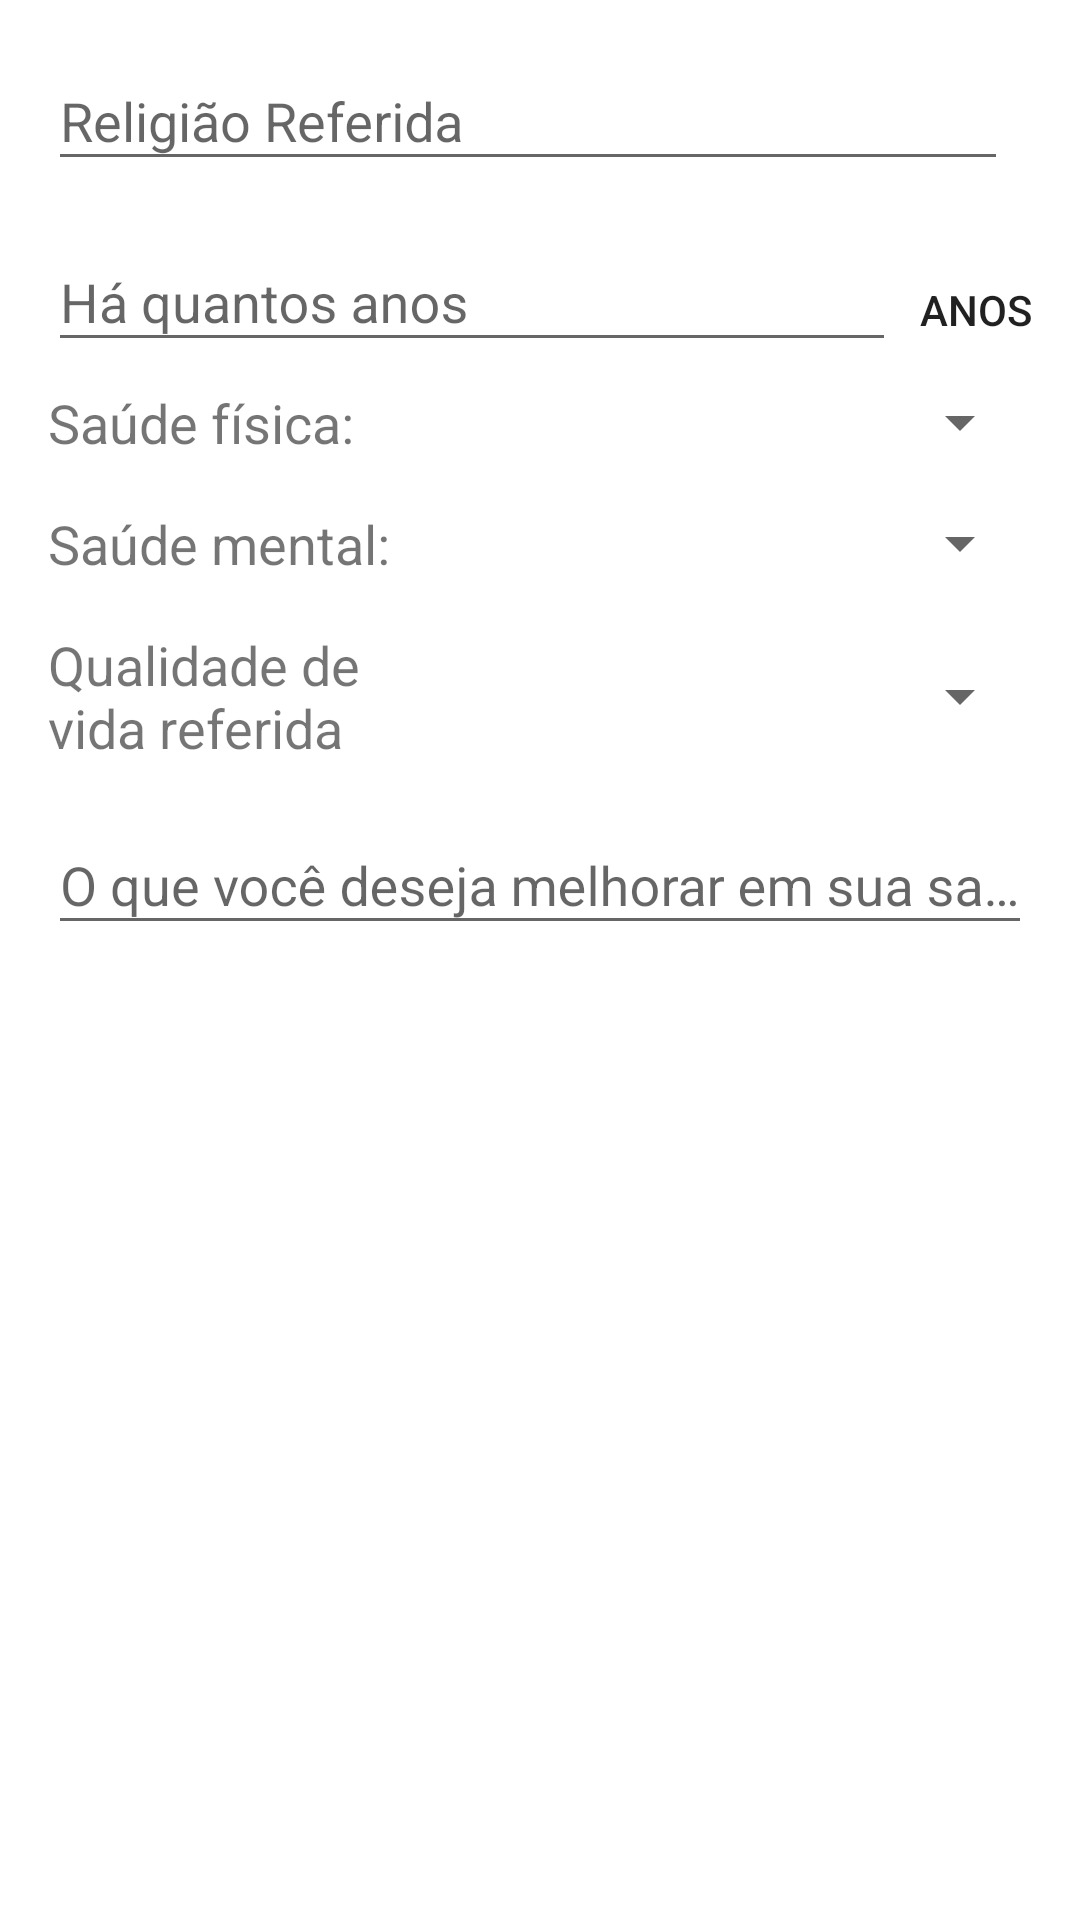

Reconstruct the res/layout file that produces this screen, plus the resources it refers to.
<!-- AndroidManifest.xml: application theme AppTheme -->
<!-- res/layout/form_dados_religiao.xml -->
<?xml version="1.0" encoding="utf-8"?>
<ScrollView xmlns:android="http://schemas.android.com/apk/res/android"
    xmlns:tools="http://schemas.android.com/tools"
    android:layout_width="match_parent"
    android:layout_height="match_parent"
    android:background="@color/colorWhite"
    android:orientation="vertical"
    android:paddingLeft="16dp"
    android:paddingRight="16dp">

    <LinearLayout
        android:layout_width="match_parent"
        android:layout_height="wrap_content"
        android:orientation="vertical">


        <android.support.design.widget.TextInputLayout
            android:layout_width="match_parent"
            android:layout_height="match_parent"
            android:layout_weight="1"
            android:paddingRight="8dp"
            android:paddingTop="8dp">

            <android.support.design.widget.TextInputEditText
                android:id="@+id/religiaoId"
                android:layout_width="match_parent"
                android:layout_height="wrap_content"
                android:layout_weight="1"
                android:ems="10"
                android:hint="@string/religiao_referida"
                android:inputType="textCapSentences|textPersonName"
                android:maxLength="30" />
        </android.support.design.widget.TextInputLayout>

        <LinearLayout
            android:layout_width="match_parent"
            android:layout_height="match_parent"
            android:layout_weight="1"
            android:orientation="horizontal">

            <android.support.design.widget.TextInputLayout
                android:layout_width="0dp"
                android:layout_height="wrap_content"
                android:layout_weight="1"
                android:paddingRight="8dp"
                android:paddingTop="8dp">

                <android.support.design.widget.TextInputEditText
                    android:id="@+id/tempoReligiaoId"
                    android:layout_width="match_parent"
                    android:layout_height="wrap_content"
                    android:layout_weight="1"
                    android:hint="@string/ha_quanto_tempo"
                    android:inputType="number"
                    android:maxLength="4" />
            </android.support.design.widget.TextInputLayout>

            <TextView
                android:id="@+id/textView24"
                android:layout_width="wrap_content"
                android:layout_height="wrap_content"
                android:layout_gravity="bottom"
                android:paddingBottom="8dp"
                android:text="@string/anos"
                android:textAlignment="textStart"
                android:textAppearance="@style/TextAppearance.AppCompat.Button"
                tools:ignore="RtlCompat" />
        </LinearLayout>

        <LinearLayout
            android:layout_width="match_parent"
            android:layout_height="match_parent"
            android:layout_marginBottom="8dp"
            android:layout_marginTop="8dp"
            android:layout_weight="1"
            android:orientation="horizontal">

            <TextView
                android:id="@+id/saudeFisicaTextId"
                android:layout_width="match_parent"
                android:layout_height="match_parent"
                android:layout_weight="1.5"
                android:text="@string/saude_f_sica"
                android:textSize="18sp" />

            <Spinner
                android:id="@+id/saudeFisicaIdSpinner"
                android:layout_width="match_parent"
                android:layout_height="match_parent"
                android:layout_weight="1"
                android:spinnerMode="dialog" />
        </LinearLayout>

        <LinearLayout
            android:layout_width="match_parent"
            android:layout_height="match_parent"
            android:layout_marginBottom="8dp"
            android:layout_marginTop="8dp"
            android:layout_weight="1"
            android:orientation="horizontal">

            <TextView
                android:id="@+id/saudeMentalTextId"
                android:layout_width="match_parent"
                android:layout_height="match_parent"
                android:layout_weight="1.5"
                android:text="@string/saude_mental"
                android:textSize="18sp" />

            <Spinner
                android:id="@+id/saudeMentalIdSpinner"
                android:layout_width="match_parent"
                android:layout_height="match_parent"
                android:layout_weight="1"
                android:spinnerMode="dialog" />
        </LinearLayout>

        <LinearLayout
            android:layout_width="match_parent"
            android:layout_height="wrap_content"
            android:layout_marginBottom="8dp"
            android:layout_marginTop="8dp"
            android:layout_weight="1"
            android:orientation="horizontal">

            <TextView
                android:id="@+id/qualidadeVidaTextId"
                android:layout_width="match_parent"
                android:layout_height="match_parent"
                android:layout_weight="1.5"
                android:text="@string/qualidade_vida"
                android:textSize="18sp" />

            <Spinner
                android:id="@+id/qualidadeVidaSpinnerId"
                android:layout_width="match_parent"
                android:layout_height="match_parent"
                android:layout_weight="1"
                android:spinnerMode="dialog" />
        </LinearLayout>

        <android.support.design.widget.TextInputLayout
            android:layout_width="match_parent"
            android:layout_height="wrap_content"
            android:layout_weight="1">

            <android.support.design.widget.TextInputEditText
                android:id="@+id/oQueMelhorarId"
                android:layout_width="match_parent"
                android:layout_height="wrap_content"
                android:layout_weight="1"
                android:hint="@string/o_que_melhorar"
                android:inputType="text|textCapSentences"
                android:maxLength="40" />
        </android.support.design.widget.TextInputLayout>

    </LinearLayout>

</ScrollView>
<!-- resources referenced by this layout -->
<resources>
  <color name="colorWhite">#FFFFFF</color>
  <string name="anos">anos</string>
  <string name="ha_quanto_tempo">Há quantos anos</string>
  <string name="o_que_melhorar">O que você deseja melhorar em sua saúde?</string>
  <string name="qualidade_vida">Qualidade de vida referida</string>
  <string name="religiao_referida">Religião Referida</string>
  <string name="saude_f_sica">Saúde física:</string>
  <string name="saude_mental">Saúde mental:</string>
  <style name="AppTheme" parent="Theme.AppCompat.Light.DarkActionBar">
          
          <item name="windowActionBar">true</item>
          <item name="windowNoTitle">false</item>
          <item name="colorPrimary">@color/colorPrimary</item>
          <item name="colorPrimaryDark">@color/colorPrimaryDark</item>
          <item name="colorAccent">@color/colorAccent</item>
      </style>
  <color name="colorPrimary">#c62c34</color>
  <color name="colorPrimaryDark">#c62c34</color>
  <color name="colorAccent">#ce3943</color>
</resources>
